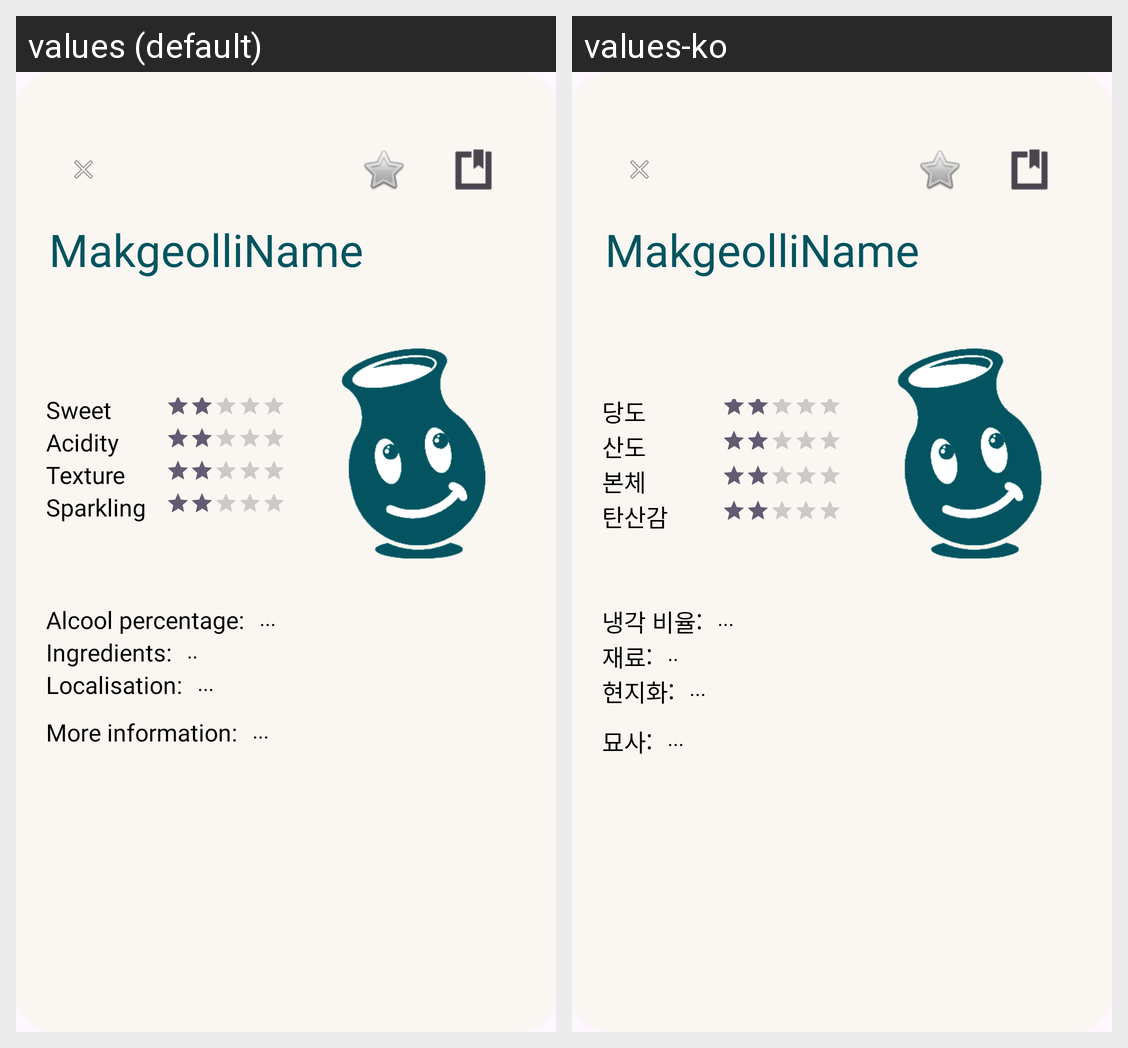

Here is an Android app screen in its default locale and in the app's own translations. Write out the translated-string differences for the strings that appear on this screen.
Android screen res/layout/modal_bottom_sheet.xml rendered under 2 locales, left to right: values (default), values-ko. Device: Nexus 5 (rendered at 1080×1920; each locale shown at half size, 540×960, under a caption strip naming it); theme Theme.MakgeolliGuru.
Strings drawn on this screen, with the default value and each locale's value (text and hints the layout hard-codes, and strings that could not be matched under every locale, appear in the picture but are not listed):

sweet
  values: Sweet
  values-ko: 당도

acidity
  values: Acidity
  values-ko: 산도

texture
  values: Texture
  values-ko: 본체

sparkling
  values: Sparkling
  values-ko: 탄산감

alcool_percentage
  values: Alcool percentage:
  values-ko: 냉각 비율:

ingredients
  values: Ingredients:
  values-ko: 재료:

localisation
  values: Localisation:
  values-ko: 현지화:

more_infos
  values: More information:
  values-ko: 묘사:
